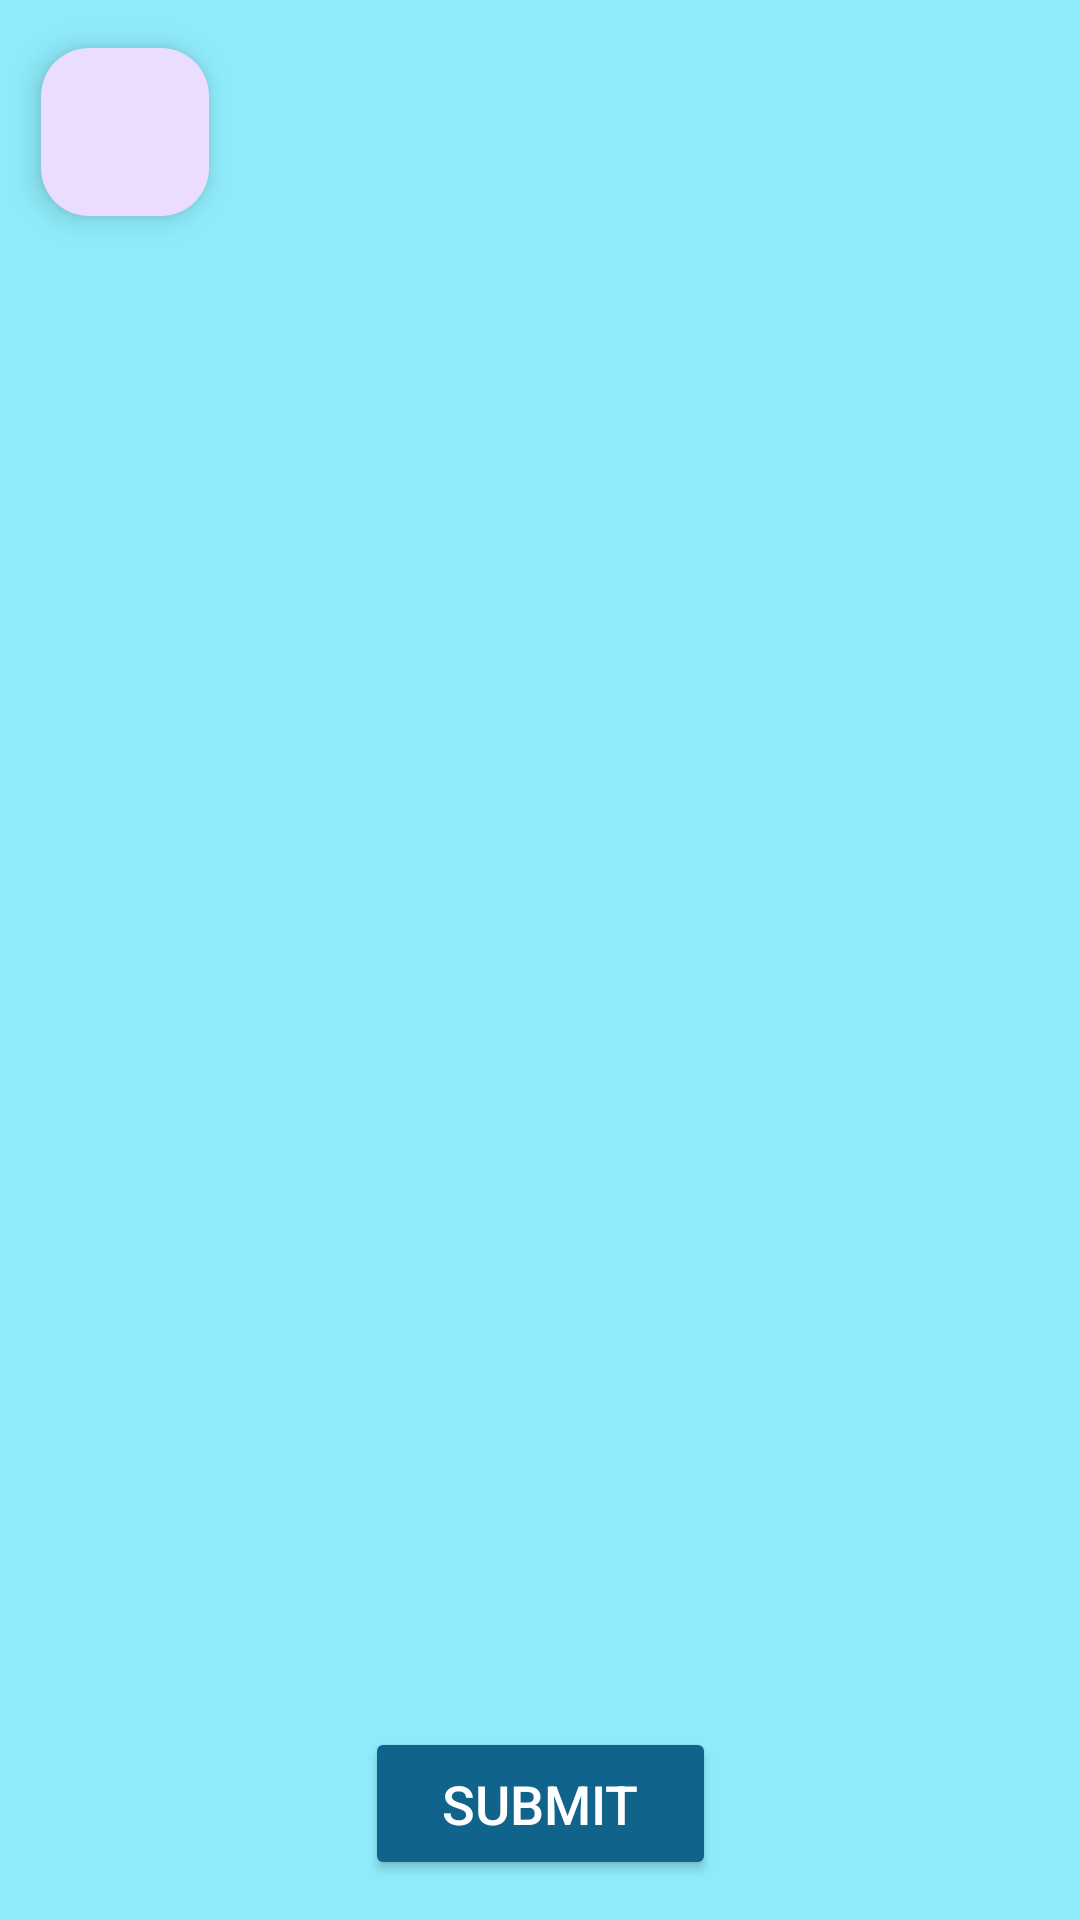

Layout XML and referenced resources for this Android screen:
<!-- AndroidManifest.xml: application theme Base.Theme.VirtualDressUp2 -->
<!-- res/layout/avatar_creation.xml -->
<?xml version="1.0" encoding="utf-8"?>
<androidx.constraintlayout.widget.ConstraintLayout
    xmlns:android="http://schemas.android.com/apk/res/android"
    xmlns:app="http://schemas.android.com/apk/res-auto"
    xmlns:tools="http://schemas.android.com/tools"
    android:layout_width="match_parent"
    android:layout_height="match_parent"
    android:background="@color/app_background_color"
    tools:context=".AvatarCreationActivity">

    <com.google.android.material.floatingactionbutton.FloatingActionButton
        android:id="@+id/backButton"
        android:layout_width="wrap_content"
        android:layout_height="wrap_content"
        android:layout_marginTop="16dp"
        android:clickable="true"
        app:layout_constraintEnd_toEndOf="parent"
        app:layout_constraintHorizontal_bias="0.045"
        app:layout_constraintStart_toStartOf="parent"
        app:layout_constraintTop_toTopOf="parent"
        app:srcCompat="@drawable/back_arrow_icon" />

    <ImageView
        android:id="@+id/maleAvatarImage"
        android:layout_width="198dp"
        android:layout_height="218dp"
        android:layout_marginTop="344dp"
        android:src="@drawable/account_icon"
        app:layout_constraintEnd_toEndOf="parent"
        app:layout_constraintStart_toStartOf="parent"
        app:layout_constraintTop_toTopOf="parent" />

    <ImageView
        android:id="@+id/femaleAvatarImage"
        android:layout_width="198dp"
        android:layout_height="218dp"
        android:layout_marginTop="84dp"
        android:src="@drawable/account_icon"
        app:layout_constraintEnd_toEndOf="parent"
        app:layout_constraintHorizontal_bias="0.502"
        app:layout_constraintStart_toStartOf="parent"
        app:layout_constraintTop_toTopOf="parent" />

    <Button
        android:id="@+id/submitButton"
        android:layout_width="117dp"
        android:layout_height="51dp"
        android:backgroundTint="@color/cool_blue"
        android:onClick="verifyAvatar"
        android:text="Submit"
        android:textColor="@color/white"
        android:textSize="18sp"
        app:layout_constraintBottom_toBottomOf="parent"
        app:layout_constraintEnd_toEndOf="parent"
        app:layout_constraintStart_toStartOf="parent"
        app:layout_constraintTop_toBottomOf="@+id/maleAvatarImage" />

</androidx.constraintlayout.widget.ConstraintLayout>
<!-- resources referenced by this layout -->
<resources>
  <color name="app_background_color">#8febfb</color>
  <color name="cool_blue">#10648C </color>
  <color name="white">#FFFFFFFF</color>
  <style name="Base.Theme.VirtualDressUp2" parent="Theme.Material3.DayNight.NoActionBar">
          
          
      </style>
</resources>
